Run: headless pygame with SDL's dummy video driver; simulated clock (each Clock.tick advances the game by its frame time, no real sleeping); random seed 0; keys injected as events and as key.get_pressed() state; no mouse input.
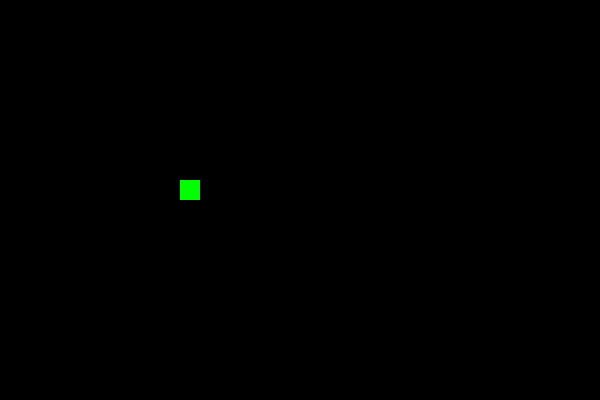
Frame 1 of 4 · flips 1–60 · no input
Frame 2 of 4 · flips 61–180 · tapped SPACE, RETURN · held RIGHT (→), D · screen unchanged from frame 1, image omitted
Frame 3 of 4 · flips 181–300 · held DOWN (↓), S · screen unchanged from frame 2, image omitted
Frame 4 of 4 · flips 301–420 · held LEFT (←), A, UP (↑), W · screen unchanged from frame 3, image omitted

The pygame program that drew these frames:

# ==================== ИМПОРТЫ ====================
import pygame
import random
import sys

# ==================== НАСТРОЙКИ ====================
# Размеры окна
SCREEN_WIDTH = 600
SCREEN_HEIGHT = 400
CELL_SIZE = 20  # Размер одной клетки

# Скорость игры
FPS = 5

# Цвета
BLACK = (0, 0, 0)
RED = (255, 0, 0)      # Голова змейки
GREEN = (0, 255, 0)    # Еда
YELLOW = (255, 255, 0) # Тело змейки

# ==================== КЛАССЫ ====================
class Point:
    """Класс для хранения координат"""
    def __init__(self, x, y):
        self.x = x
        self.y = y

class Snake:
    """Класс змейки"""
    def __init__(self):
        # Начальное положение змейки (3 сегмента)
        self.body = [
            Point(5, 5),  # Голова
            Point(4, 5),  # Первый сегмент тела
            Point(3, 5)   # Второй сегмент тела
        ]
        self.direction_x = 1  # Начальное направление: вправо
        self.direction_y = 0

    def move(self):
        """Двигаем змейку"""
        # Сначала двигаем все сегменты тела
        for i in range(len(self.body) - 1, 0, -1):
            self.body[i].x = self.body[i - 1].x
            self.body[i].y = self.body[i - 1].y
        
        # Затем двигаем голову
        self.body[0].x += self.direction_x
        self.body[0].y += self.direction_y

    def draw(self):
        """Отрисовываем змейку на экране"""
        # Сначала рисуем тело (чтобы голова была сверху)
        for segment in self.body[1:]:
            pygame.draw.rect(
                screen, 
                YELLOW,
                (segment.x * CELL_SIZE, segment.y * CELL_SIZE, CELL_SIZE, CELL_SIZE)
            )
        
        # Затем рисуем голову
        head = self.body[0]
        pygame.draw.rect(
            screen,
            RED,
            (head.x * CELL_SIZE, head.y * CELL_SIZE, CELL_SIZE, CELL_SIZE)
        )

    def grow(self):
        """Увеличиваем змейку при поедании еды"""
        tail = self.body[-1]  # Берем последний сегмент
        self.body.append(Point(tail.x, tail.y))  # Добавляем новый сегмент

    def change_direction(self, new_x, new_y):
        """Меняем направление движения"""
        # Защита от разворота на 180 градусов
        if (self.direction_x * new_x == 0) and (self.direction_y * new_y == 0):
            self.direction_x = new_x
            self.direction_y = new_y

class Food:
    """Класс еды"""
    def __init__(self):
        self.position = Point(9, 9)  # Начальное положение еды

    def draw(self):
        """Отрисовываем еду"""
        pygame.draw.rect(
            screen,
            GREEN,
            (self.position.x * CELL_SIZE, self.position.y * CELL_SIZE, CELL_SIZE, CELL_SIZE)
        )

    def respawn(self):
        """Перемещаем еду в случайное место"""
        self.position.x = random.randint(0, (SCREEN_WIDTH // CELL_SIZE) - 1)
        self.position.y = random.randint(0, (SCREEN_HEIGHT // CELL_SIZE) - 1)

# ==================== ИНИЦИАЛИЗАЦИЯ ====================
pygame.init()
screen = pygame.display.set_mode((SCREEN_WIDTH, SCREEN_HEIGHT))
pygame.display.set_caption("Змейка")
clock = pygame.time.Clock()

# Создаем объекты
snake = Snake()
food = Food()
game_active = True

# ==================== ГЛАВНЫЙ ЦИКЛ ====================
while game_active:
    # ---------- Обработка событий ----------
    for event in pygame.event.get():
        if event.type == pygame.QUIT:
            game_active = False
        
        # Обработка нажатий клавиш
        elif event.type == pygame.KEYDOWN:
            if event.key == pygame.K_UP:
                snake.change_direction(0, -1)
            elif event.key == pygame.K_DOWN:
                snake.change_direction(0, 1)
            elif event.key == pygame.K_LEFT:
                snake.change_direction(-1, 0)
            elif event.key == pygame.K_RIGHT:
                snake.change_direction(1, 0)
    
    # ---------- Логика игры ----------
    # Проверка съедания еды
    if (snake.body[0].x == food.position.x and 
        snake.body[0].y == food.position.y):
        snake.grow()
        food.respawn()
    
    # Двигаем змейку
    snake.move()
    
    # ---------- Отрисовка ----------
    screen.fill(BLACK)  # Очищаем экран
    food.draw()         # Рисуем еду
    snake.draw()        # Рисуем змейку
    pygame.display.flip()  # Обновляем экран
    
    # Контроль FPS
    clock.tick(FPS)

# ==================== ВЫХОД ====================
pygame.quit()
sys.exit()
